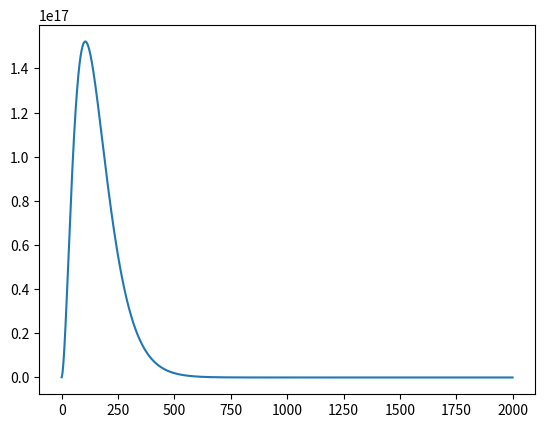

Source code (Python):
import numpy as np
from scipy import constants as const
from scipy import sparse as sparse
from scipy.sparse.linalg import eigs
from matplotlib import pyplot as plt
 
hbar = const.hbar
e = const.e
m_e = const.m_e
pi = const.pi
epsilon_0 = const.epsilon_0
joul_to_eV = e
 
def calculate_potential_term(r):
    potential = e**2 / (4.0 * pi * epsilon_0) / r
    potential_term = sparse.diags((potential))
    return potential_term
 
def calculate_angular_term(r, l):
    angular = l * (l + 1) / r**2
    angular_term = sparse.diags((angular))
    return angular_term
 
def calculate_laplace_three_point(r, N):
    h = r[1] - r[0]
     
    main_diag = -2.0 / h**2 * np.ones(N)     
    off_diag  =  1.0 / h**2 * np.ones(N - 1)
    laplace_term = sparse.diags([main_diag, off_diag, off_diag], (0, -1, 1))
    return laplace_term
     
def build_hamiltonian(r, l, N):
    laplace_term =   calculate_laplace_three_point(r, N)
    angular_term =   calculate_angular_term(r, l)
    potential_term = calculate_potential_term(r)
     
    hamiltonian = -hbar**2 / (2.0 * m_e) * (laplace_term - angular_term) - potential_term
 
    return hamiltonian

def get_eigs(n, l, N=2000):
    r = np.linspace(2e-9, 0.0, N, endpoint=False)
    hamiltonian = build_hamiltonian(r, l, N)

    number_of_eigenvalues = 30
    eigenvalues, eigenvectors = eigs(hamiltonian, k=number_of_eigenvalues, which='SM')

    eigenvectors = np.array([x for _, x in sorted(zip(eigenvalues, eigenvectors.T), key=lambda pair: pair[0])])
    eigenvalues = np.sort(eigenvalues)

    return eigenvalues[n - 1 - l], eigenvectors[n - 1 - l]

if __name__ == '__main__':
    w, v = get_eigs(2, 1, 2000)
    r = np.linspace(2e-9, 0.0, 2000, endpoint=False)
    print(w.real / e)
    plt.plot(np.flip(np.abs(v/r)**2))
    plt.show()